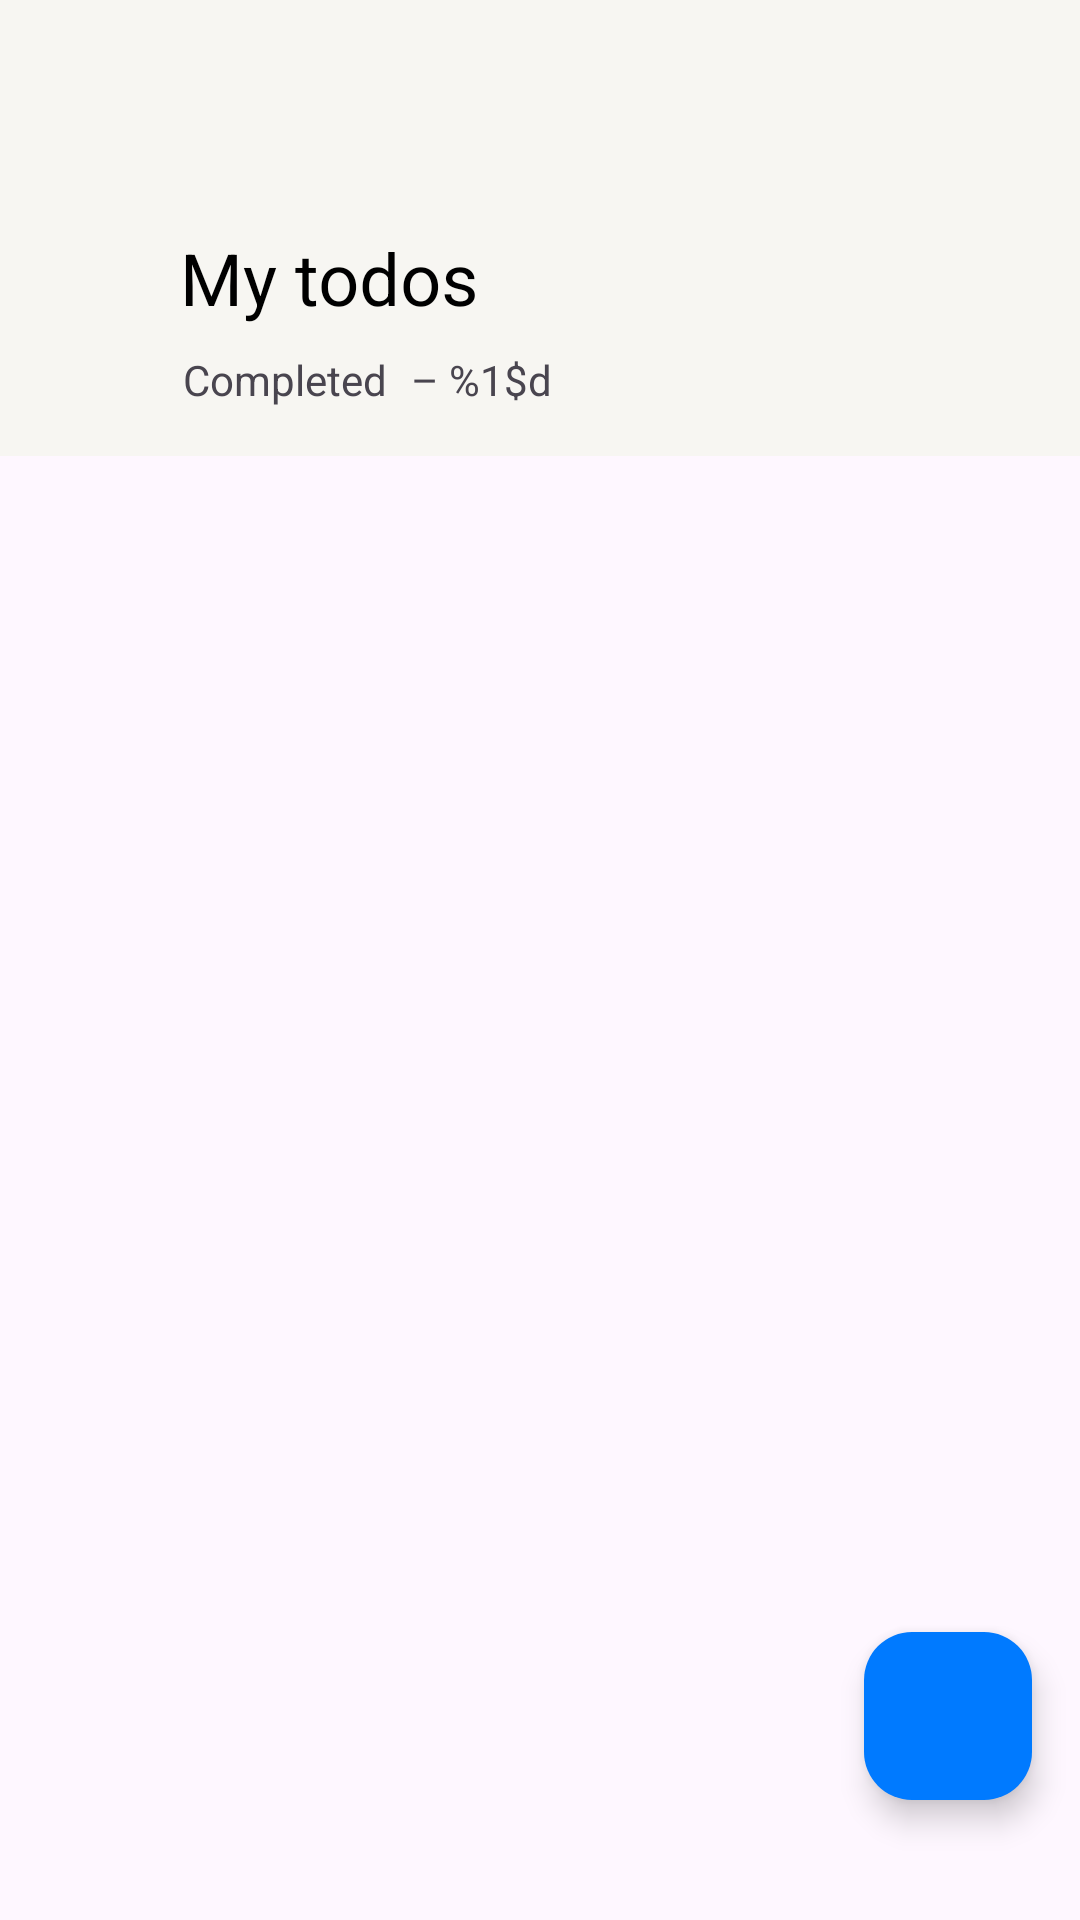

Produce the Android XML layout that renders to this screen, including the resource entries it uses.
<!-- AndroidManifest.xml: application theme Theme.ToDoApp -->
<!-- res/layout/fragment_todo_list.xml -->
<?xml version="1.0" encoding="utf-8"?>
<androidx.coordinatorlayout.widget.CoordinatorLayout xmlns:android="http://schemas.android.com/apk/res/android"
    xmlns:app="http://schemas.android.com/apk/res-auto"
    xmlns:tools="http://schemas.android.com/tools"
    android:layout_width="match_parent"
    android:layout_height="match_parent"
    tools:context=".presentation.TodoListFragment">

    <com.google.android.material.appbar.AppBarLayout
        android:id="@+id/appbar_todoList"
        android:layout_width="match_parent"
        android:layout_height="wrap_content"
        android:fitsSystemWindows="true">

        <com.google.android.material.appbar.CollapsingToolbarLayout
            style="?attr/collapsingToolbarLayoutMediumStyle"
            android:layout_width="match_parent"
            android:layout_height="?attr/collapsingToolbarLayoutLargeSize"
            app:expandedTitleGravity="bottom"
            app:expandedTitleMarginBottom="50dp"
            app:expandedTitleMarginStart="60dp"
            app:layout_scrollFlags="scroll|exitUntilCollapsed|snap"
            app:title="@string/todolist_title"
            app:titleCollapseMode="scale"
            app:toolbarId="@id/tb_todoList">

            <androidx.appcompat.widget.LinearLayoutCompat
                android:layout_width="match_parent"
                android:layout_height="wrap_content"
                android:layout_gravity="bottom"
                android:layout_marginStart="61dp"
                android:layout_marginBottom="16dp"
                android:orientation="horizontal"
                app:layout_collapseMode="parallax">

                <TextView
                    android:layout_width="wrap_content"
                    android:layout_height="wrap_content"
                    android:text="@string/todolist_subtitle" />

                <TextView
                    android:id="@+id/tv_countDoneTodos"
                    android:layout_width="wrap_content"
                    android:layout_height="wrap_content"
                    android:layout_marginStart="8dp"
                    android:text="@string/todolist_subtitle_msg_done_count" />
            </androidx.appcompat.widget.LinearLayoutCompat>

            <CheckBox
                android:id="@+id/btn_visibilityDoneTodosFilter"
                android:layout_width="wrap_content"
                android:layout_height="wrap_content"
                android:layout_gravity="end|bottom"
                android:layout_marginEnd="2dp"
                android:button="@drawable/selector_switch_visibility"
                android:checked="true"
                app:buttonTint="?attr/colorPrimaryContainer"
                app:layout_collapseMode="pin" />

            <com.google.android.material.appbar.MaterialToolbar
                android:id="@+id/tb_todoList"
                android:layout_width="match_parent"
                android:layout_height="?attr/actionBarSize"
                app:popupTheme="@style/ThemeOverlay.AppCompat.Light" />
        </com.google.android.material.appbar.CollapsingToolbarLayout>
    </com.google.android.material.appbar.AppBarLayout>

    <androidx.recyclerview.widget.RecyclerView
        android:id="@+id/rv_todoItems"
        android:layout_width="match_parent"
        android:layout_height="wrap_content"
        android:clipToPadding="false"
        app:layoutManager="androidx.recyclerview.widget.LinearLayoutManager"
        app:layout_behavior="@string/appbar_scrolling_view_behavior"
        app:spanCount="10"
        tools:listitem="@layout/todo_item" />

    <com.google.android.material.floatingactionbutton.FloatingActionButton
        android:id="@+id/fab_addTodoItem"
        android:layout_width="wrap_content"
        android:layout_height="wrap_content"
        android:layout_gravity="end|bottom"
        android:layout_marginEnd="16dp"
        android:layout_marginBottom="40dp"
        android:contentDescription="@string/action_add_todo"
        android:src="@drawable/ic_plus"
        android:tooltipText="@string/action_add_todo" />
</androidx.coordinatorlayout.widget.CoordinatorLayout>
<!-- res/layout/todo_item.xml (included above) -->
<?xml version="1.0" encoding="utf-8"?>
<androidx.cardview.widget.CardView xmlns:android="http://schemas.android.com/apk/res/android"
    xmlns:app="http://schemas.android.com/apk/res-auto"
    xmlns:tools="http://schemas.android.com/tools"
    android:layout_width="match_parent"
    android:layout_height="wrap_content">

    <androidx.constraintlayout.widget.ConstraintLayout
        android:layout_width="match_parent"
        android:layout_height="wrap_content"
        android:background="?android:attr/selectableItemBackground"
        android:paddingStart="2dp"
        android:paddingEnd="16dp">

        <CheckBox
            android:id="@+id/chk_done"
            android:layout_width="wrap_content"
            android:layout_height="wrap_content"
            app:layout_constraintStart_toStartOf="parent"
            app:layout_constraintTop_toTopOf="parent" />

        <ImageView
            android:id="@+id/ic_priority"
            android:layout_width="wrap_content"
            android:layout_height="wrap_content"
            android:layout_marginStart="2dp"
            android:src="@drawable/ic_arrow_downward"
            app:layout_constraintBottom_toBottomOf="@id/chk_done"
            app:layout_constraintEnd_toStartOf="@id/tv_contentTodo"
            app:layout_constraintStart_toEndOf="@id/chk_done"
            app:layout_constraintTop_toTopOf="@id/chk_done" />

        <TextView
            android:id="@+id/tv_contentTodo"
            android:layout_width="0dp"
            android:layout_height="wrap_content"
            android:layout_marginStart="4dp"
            android:ellipsize="end"
            android:maxLines="3"
            app:layout_constraintBaseline_toBaselineOf="@id/chk_done"
            app:layout_constraintEnd_toEndOf="parent"
            app:layout_constraintStart_toEndOf="@id/ic_priority"
            app:layout_goneMarginStart="2dp"
            tools:text="@tools:sample/lorem" />

        <TextView
            android:id="@+id/tv_deadlineDate"
            android:layout_width="0dp"
            android:layout_height="wrap_content"
            android:layout_marginTop="4dp"
            android:layout_marginBottom="14dp"
            app:layout_constraintBottom_toBottomOf="parent"
            app:layout_constraintEnd_toEndOf="parent"
            app:layout_constraintStart_toEndOf="@id/ic_priority"
            app:layout_constraintStart_toStartOf="@id/tv_contentTodo"
            app:layout_constraintTop_toBottomOf="@id/tv_contentTodo"
            tools:text="21.07.2025" />
    </androidx.constraintlayout.widget.ConstraintLayout>
</androidx.cardview.widget.CardView>
<!-- resources referenced by this layout -->
<resources>
  <!-- drawable ic_arrow_downward (drawable) -->
  <vector xmlns:android="http://schemas.android.com/apk/res/android"
      android:width="12dp"
      android:height="14dp"
      android:viewportWidth="12"
      android:viewportHeight="14">
      <path
          android:fillColor="@color/color_gray"
          android:pathData="M5.997,0C5.384,0 4.975,0.46 4.975,1.139V9.092L5.036,10.677L3.756,9.085L2.203,7.42C2.019,7.223 1.781,7.077 1.474,7.077C0.922,7.077 0.5,7.508 0.5,8.136C0.5,8.42 0.609,8.691 0.82,8.924L5.241,13.671C5.431,13.876 5.717,14 5.997,14C6.276,14 6.562,13.876 6.753,13.671L11.18,8.924C11.391,8.691 11.5,8.42 11.5,8.136C11.5,7.508 11.078,7.077 10.526,7.077C10.219,7.077 9.981,7.223 9.79,7.42L8.237,9.085L6.957,10.677L7.025,9.092V1.139C7.025,0.46 6.61,0 5.997,0Z" />
  </vector>
  <string name="action_add_todo">Action add Todo</string>
  <string name="todolist_subtitle">Completed</string>
  <string name="todolist_subtitle_msg_done_count" translatable="false">– %1$d</string>
  <string name="todolist_title">My todos</string>
  <style name="Theme.ToDoApp" parent="Base.Theme.ToDoApp" />
  <color name="color_gray">#8E8E93</color>
  <style name="Base.Theme.ToDoApp" parent="Theme.Material3.DayNight.NoActionBar">
  
          <item name="colorPrimary">@color/color_back_primary</item>
          <item name="colorPrimaryDark">@color/color_back_primary</item>
          <item name="colorOnPrimary">@color/label_primary</item>
          <item name="colorSecondary">@color/color_back_secondary</item>
          <item name="colorOnSecondary">@color/label_secondary</item>
          <item name="colorTertiary">@color/color_back_secondary</item>
          <item name="colorOnTertiary">@color/label_tertiary</item>
  
          <item name="colorSurface">@color/color_back_primary</item>
          <item name="colorOnSurface">@color/label_primary</item>
          <item name="colorOutline">@color/label_tertiary</item>
          <item name="colorOutlineVariant">@color/support_separator</item>
          <item name="colorContainer">@color/color_green</item>
          <item name="colorPrimaryContainer">@color/color_blue</item>
          <item name="colorOnPrimaryContainer">@color/white</item>
          <item name="colorError">@color/color_red</item>
  
  
          <item name="checkboxStyle">@style/Widget.App.CheckBox</item>
      </style>
  <color name="color_back_primary">#F7F6F2</color>
  <color name="label_primary">#FF000000</color>
  <color name="color_back_secondary">#FFFFFFFF</color>
  <color name="label_secondary">#99000000</color>
  <color name="label_tertiary">#4D000000</color>
  <color name="support_separator">#33000000</color>
  <color name="color_green">#34C759</color>
  <color name="color_blue">#007AFF</color>
  <color name="white">#FFFFFFFF</color>
  <color name="color_red">#FF3B30</color>
  <style name="Widget.App.CheckBox" parent="Widget.Material3.CompoundButton.CheckBox">
          <item name="materialThemeOverlay">@style/ThemeOverlay.App.CheckBox</item>
      </style>
  <style name="ThemeOverlay.App.CheckBox" parent="">
          <item name="colorPrimary">@color/color_green</item>
          <item name="colorOnPrimary">@color/white</item>
          <item name="colorOnSurfaceVariant">@color/support_separator</item>
      </style>
</resources>
